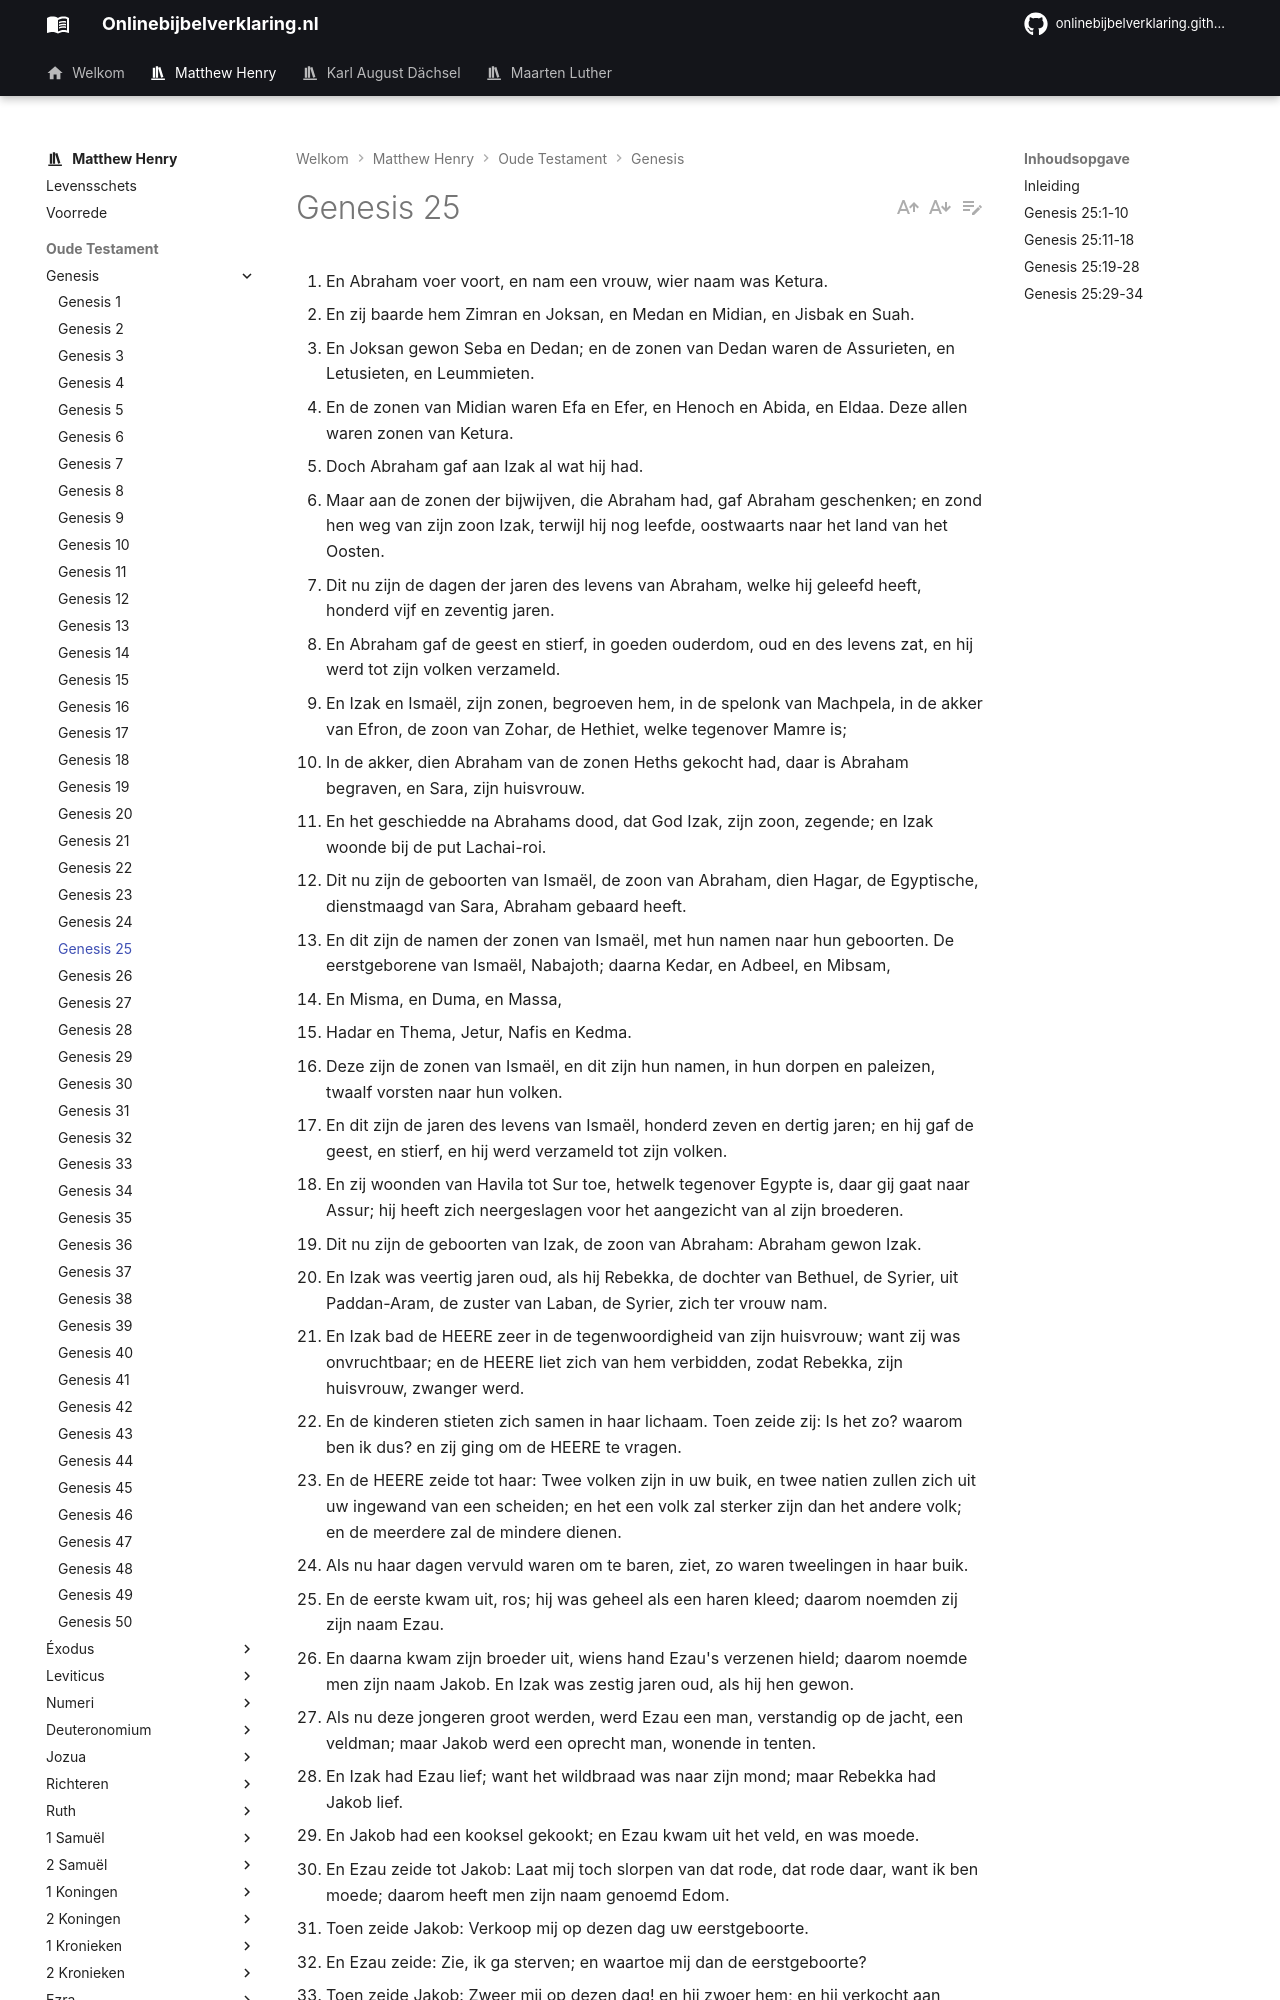

repository: onlinebijbelverklaring/dev-preview · page: matthewhenry/Genesis/Genesis25/index.html · generator: mkdocs

1. En Abraham voer voort, en nam een vrouw, wier naam was Ketura. 
2. En zij baarde hem Zimran en Joksan, en Medan en Midian, en Jisbak en Suah. 
3.  En Joksan gewon Seba en Dedan; en de zonen van Dedan waren de Assurieten, en Letusieten, en Leummieten. 
4. En de zonen van Midian waren Efa en Efer, en Henoch en Abida, en Eldaa. Deze allen waren zonen van Ketura. 
5. Doch Abraham gaf aan Izak al wat hij had. 
6. Maar aan de zonen der bijwijven, die Abraham had, gaf Abraham geschenken; en zond hen weg van zijn zoon Izak, terwijl hij nog leefde, oostwaarts naar het land van het Oosten. 
7. Dit nu zijn de dagen der jaren des levens van Abraham, welke hij geleefd heeft, honderd vijf en zeventig jaren. 
8. En Abraham gaf de geest en stierf, in goeden ouderdom, oud en des levens zat, en hij werd tot zijn volken verzameld. 
9. En Izak en Ismaël, zijn zonen, begroeven hem, in de spelonk van Machpela, in de akker van Efron, de zoon van Zohar, de Hethiet, welke tegenover Mamre is; 
10. In de akker, dien Abraham van de zonen Heths gekocht had, daar is Abraham begraven, en Sara, zijn huisvrouw. 
11. En het geschiedde na Abrahams dood, dat God Izak, zijn zoon, zegende; en Izak woonde bij de put Lachai-roi. 
12. Dit nu zijn de geboorten van Ismaël, de zoon van Abraham, dien Hagar, de Egyptische, dienstmaagd van Sara, Abraham gebaard heeft. 
13. En dit zijn de namen der zonen van Ismaël, met hun namen naar hun geboorten. De eerstgeborene van Ismaël, Nabajoth; daarna Kedar, en Adbeel, en Mibsam, 
14. En Misma, en Duma, en Massa, 
15. Hadar en Thema, Jetur, Nafis en Kedma. 
16. Deze zijn de zonen van Ismaël, en dit zijn hun namen, in hun dorpen en paleizen, twaalf vorsten naar hun volken. 
17. En dit zijn de jaren des levens van Ismaël, honderd zeven en dertig jaren; en hij gaf de geest, en stierf, en hij werd verzameld tot zijn volken. 
18. En zij woonden van Havila tot Sur toe, hetwelk tegenover Egypte is, daar gij gaat naar Assur; hij heeft zich neergeslagen voor het aangezicht van al zijn broederen. 
19. Dit nu zijn de geboorten van Izak, de zoon van Abraham: Abraham gewon Izak. 
20. En Izak was veertig jaren oud, als hij Rebekka, de dochter van Bethuel, de Syrier, uit Paddan-Aram, de zuster van Laban, de Syrier, zich ter vrouw nam. 
21. En Izak bad de HEERE zeer in de tegenwoordigheid van zijn huisvrouw; want zij was onvruchtbaar; en de HEERE liet zich van hem verbidden, zodat Rebekka, zijn huisvrouw, zwanger werd. 
22. En de kinderen stieten zich samen in haar lichaam. Toen zeide zij: Is het zo? waarom ben ik dus? en zij ging om de HEERE te vragen. 
23. En de HEERE zeide tot haar: Twee volken zijn in uw buik, en twee natien zullen zich uit uw ingewand van een scheiden; en het een volk zal sterker zijn dan het andere volk; en de meerdere zal de mindere dienen. 
24. Als nu haar dagen vervuld waren om te baren, ziet, zo waren tweelingen in haar buik. 
25. En de eerste kwam uit, ros; hij was geheel als een haren kleed; daarom noemden zij zijn naam Ezau. 
26. En daarna kwam zijn broeder uit, wiens hand Ezau's verzenen hield; daarom noemde men zijn naam Jakob. En Izak was zestig jaren oud, als hij hen gewon. 
27. Als nu deze jongeren groot werden, werd Ezau een man, verstandig op de jacht, een veldman; maar Jakob werd een oprecht man, wonende in tenten. 
28. En Izak had Ezau lief; want het wildbraad was naar zijn mond; maar Rebekka had Jakob lief. 
29. En Jakob had een kooksel gekookt; en Ezau kwam uit het veld, en was moede. 
30. En Ezau zeide tot Jakob: Laat mij toch slorpen van dat rode, dat rode daar, want ik ben moede; daarom heeft men zijn naam genoemd Edom. 
31. Toen zeide Jakob: Verkoop mij op dezen dag uw eerstgeboorte. 
32. En Ezau zeide: Zie, ik ga sterven; en waartoe mij dan de eerstgeboorte? 
33. Toen zeide Jakob: Zweer mij op dezen dag! en hij zwoer hem; en hij verkocht aan Jakob zijn eerstgeboorte. 
34. En Jakob gaf aan Ezau brood, en het linzenkooksel; en hij at en dronk, en hij stond op en ging heen; alzo verachtte Ezau de eerstgeboorte. 

## Inleiding

De gewijde geschiedschrijver neemt in dit hoofdstuk:

I. Afscheid van Abraham, met een bericht:   
1\. Van zijn kinderen bij een andere vrouw, vers 1-4.  
2\. Van zijn laatste wilsbeschikking, vers 5,6.  
3\. Van zijn ouderdom, zijn dood en begrafenis, vers 7-10.  
II. Hij neemt afscheid van Ismaël, met een kort bericht:   
1\. Van zijn kinderen, vers 12-16.  
2\. Van zijn ouderdom en dood, vers, 17, 18.  
III. Hij verhaalt verder de geschiedenis van Izak.  
1\. Zijn welvaart, vers 11.  
2\. De ontvangenis en geboorte van zijn twee zonen, met de Godsspraak over hen, vers 19-26.  
3\. Hun verschillende karakters, vers 27, 28.  
4\. Hoe Ezau zijn eerstgeboorterecht verkocht aan Jakob, vers 29 – 34.
